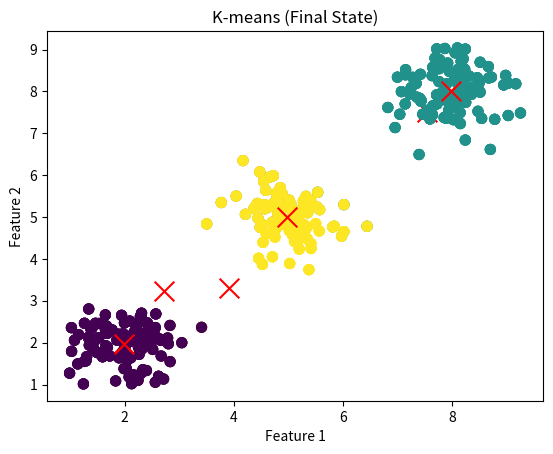

Here is the Python script that generated this plot:
import numpy as np
import matplotlib.pyplot as plt

def kmeans(X, k, max_iters=100, log=False):

    centers = X[np.random.choice(X.shape[0], k, replace=False)]

    for _ in range(max_iters):

        distances = np.linalg.norm(X[:, np.newaxis] - centers, axis=2)
        labels = np.argmin(distances, axis=1)

        new_centers = np.array([X[labels == i].mean(axis=0) for i in range(k)])

        if np.all(new_centers == centers):
            break

        centers = new_centers
        if log:
            plot(X, centers, labels, final=False, i=_+1)

    return labels, centers


def plot(X, centers, labels, final=True, i=None):

    plt.scatter(X[:, 0], X[:, 1], c=labels, s=50, marker='o')
    plt.scatter(centers[:, 0], centers[:, 1], c='red', marker='x', s=200)

    if final:
        plt.title("K-means (Final State)")
    else:
        plt.title(f"K-means (iter={i})")

    plt.xlabel("Feature 1")
    plt.ylabel("Feature 2")
    plt.grid()
    plt.show()


X = np.vstack([
    np.random.normal(loc=[2,2], scale=0.5, size=(100, 2)),
    np.random.normal(loc=[5,5], scale=0.5, size=(100, 2)),
    np.random.normal(loc=[8,8], scale=0.5, size=(100, 2)),
])

k = 3
labels, centers = kmeans(X, k, log=True)

plot(X, centers, labels)